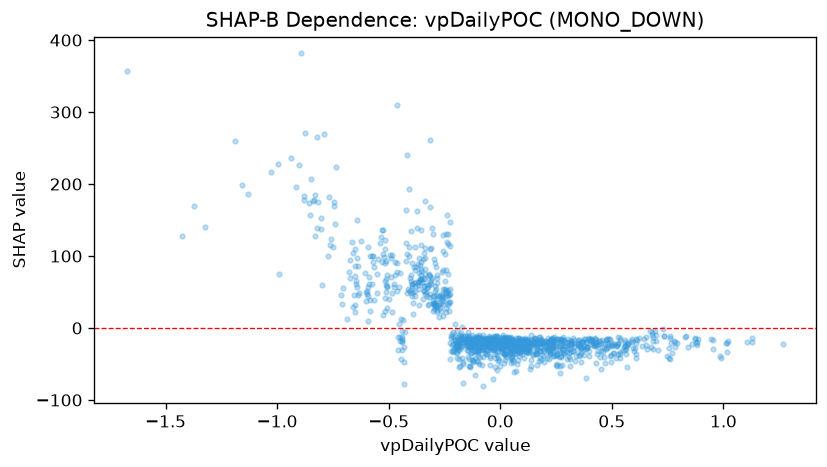

Source data for this figure (header and first rows):
feature_value, shap_value
-0.5231, 99.08
0.6543, -12.47
-0.7621, 114.8
-0.302, 39.33
0.2271, -17.62
-0.3363, 110.6
-0.3571, 66.86
-0.3074, 69.65
0.1848, -14.91
-0.08717, -23.91
0.2616, -40.29
-0.3665, 59.73
-0.3157, 46.99
-0.0799, -25.13
-0.2032, 5.647
0.04716, -29.4
-0.1716, 0.9151
0.1131, -16.49
0.226, -34.67
-0.3832, 51.91
-0.4305, -25.85
0.2617, -14.88
-0.01978, -17.54
0.4313, -16.72
-0.1534, -17.04
-0.2982, 45.04
-0.4167, 103.2
-0.4764, 57.11
0.3494, -21.67
-0.06883, -15.58
-0.1068, -16.91
-0.1286, -9.576
-0.7146, 46.36
-0.2818, 25.7
-0.09432, -20.25
-0.004774, -43.81
-0.8352, 178.3
-0.1669, -18.84
-0.167, -10.54
-0.1975, -20.06
-0.2491, 52.59
-0.226, 54.52
-0.4403, -18.69
-0.4981, 40.47
-0.239, 119.9
0.2994, -20.53
-0.6524, 109.7
-0.2314, 22.95
-0.2321, 52.63
-0.2767, 41.14
-0.2962, 96.29
-0.6786, 78.06
-0.02467, -21.05
0.0318, -13.04
0.139, -21.36
-0.2682, 27.24
-0.6523, 31.42
-0.5176, 23.06
-0.5663, 38.4
-0.8561, 173.9
... 1,186 more rows
